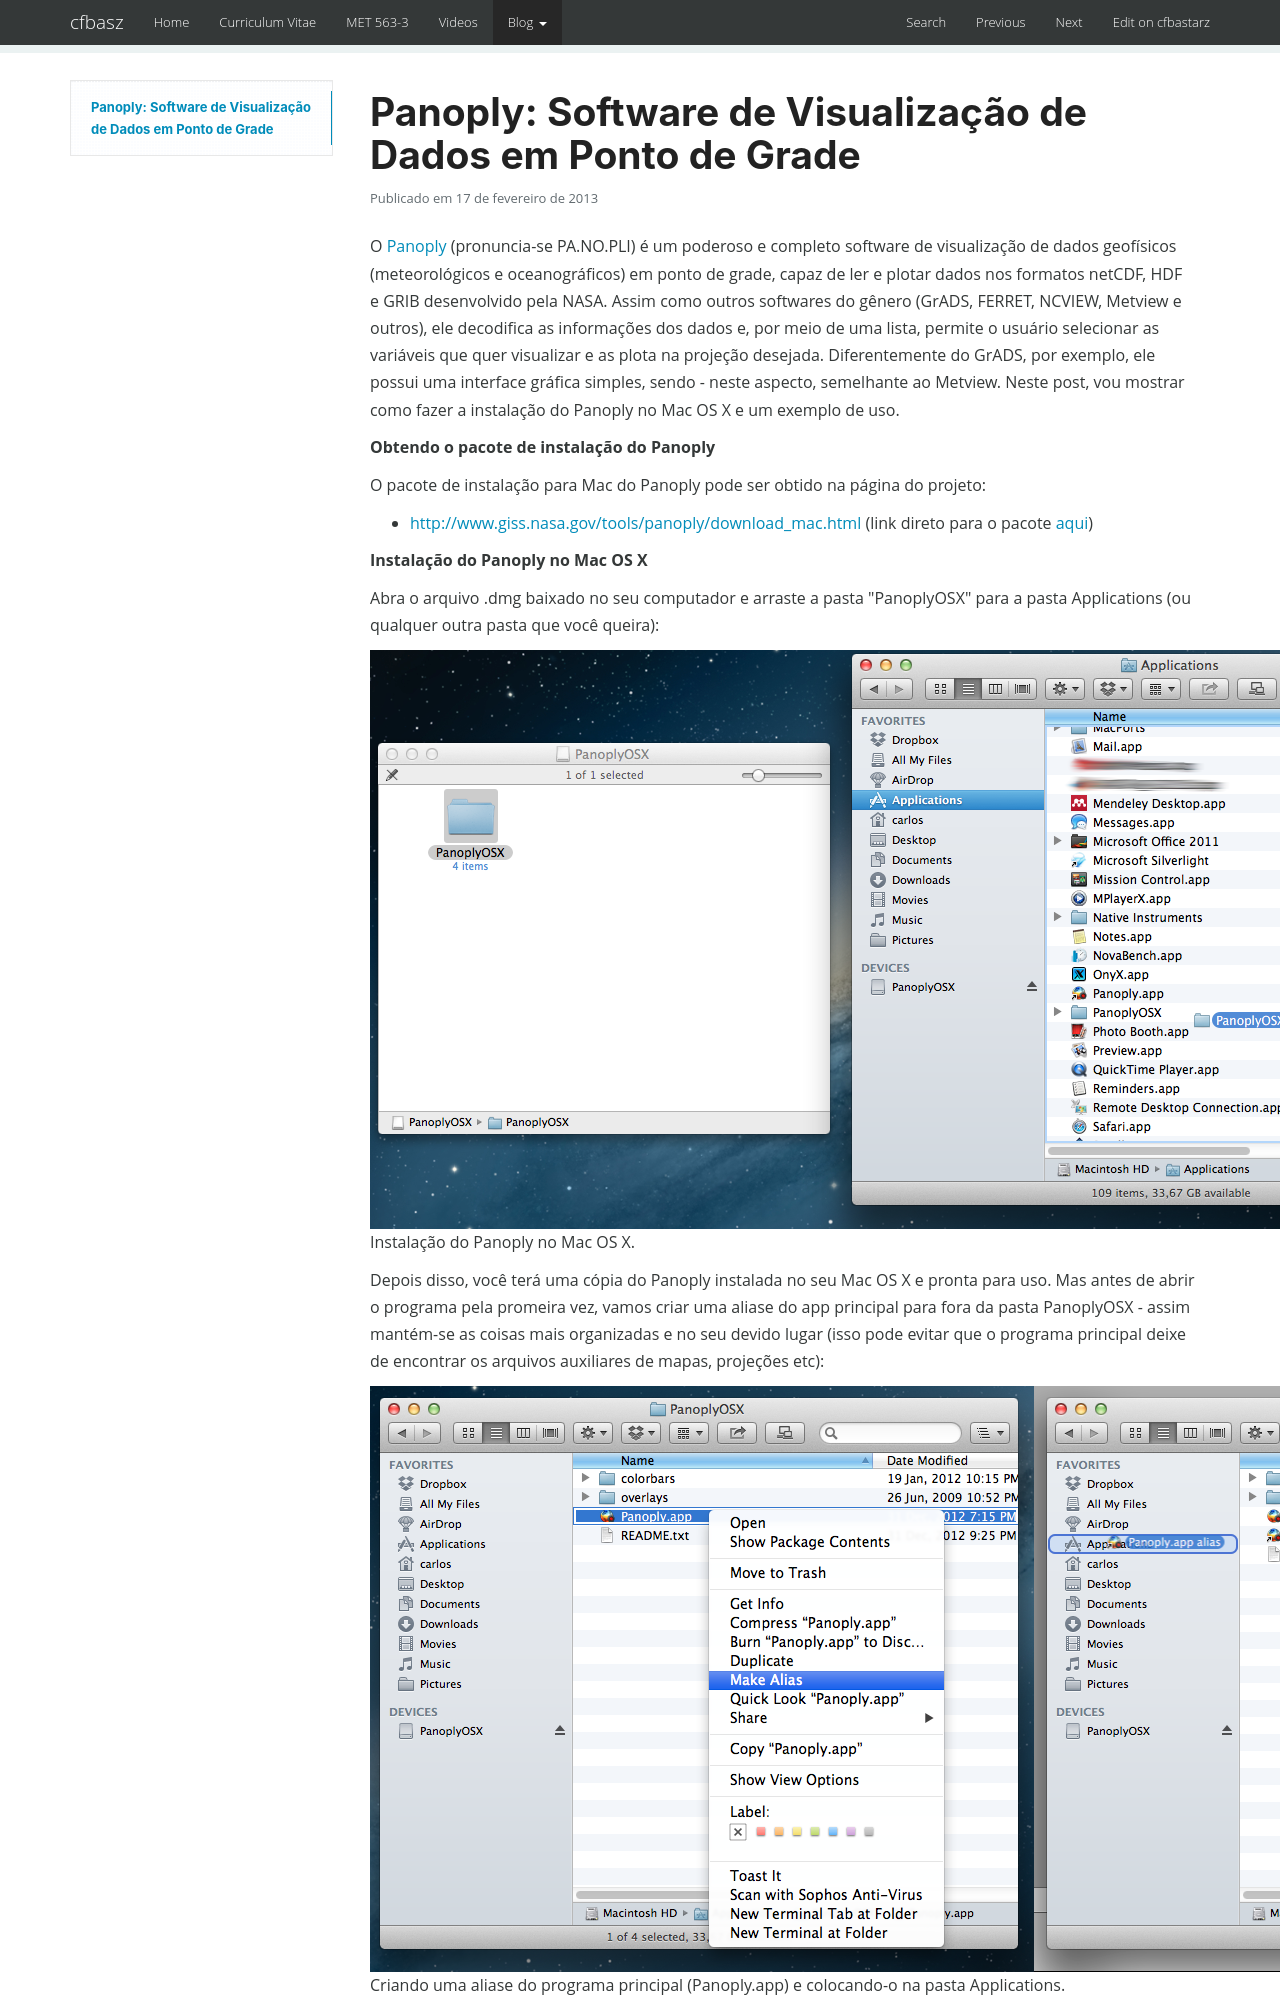

repository: cfbastarz/cfbastarz.github.io · page: blog/2013/02/17/panoply-software-de-visualizacao-de-dados-em-ponto-de-grade-wp-1983/index.html · generator: mkdocs

---
title: 'Panoply: Software de Visualização de Dados em Ponto de Grade'
date: '2013-02-17 18:06:00'
tags:
- Ciência
- Ferret
- GrADS
- Metview
- NCEP
- NCView
- Panoply
- Tudo
- Tutoriais
- ponto de grade
- reanálise
categories:
- Ciência
- Tudo
- Tutoriais
wordpress_id: 1983
original_url: https://craftmind.wordpress.com/2013/02/17/panoply-software-de-visualizacao-de-dados-em-ponto-de-grade/
---
